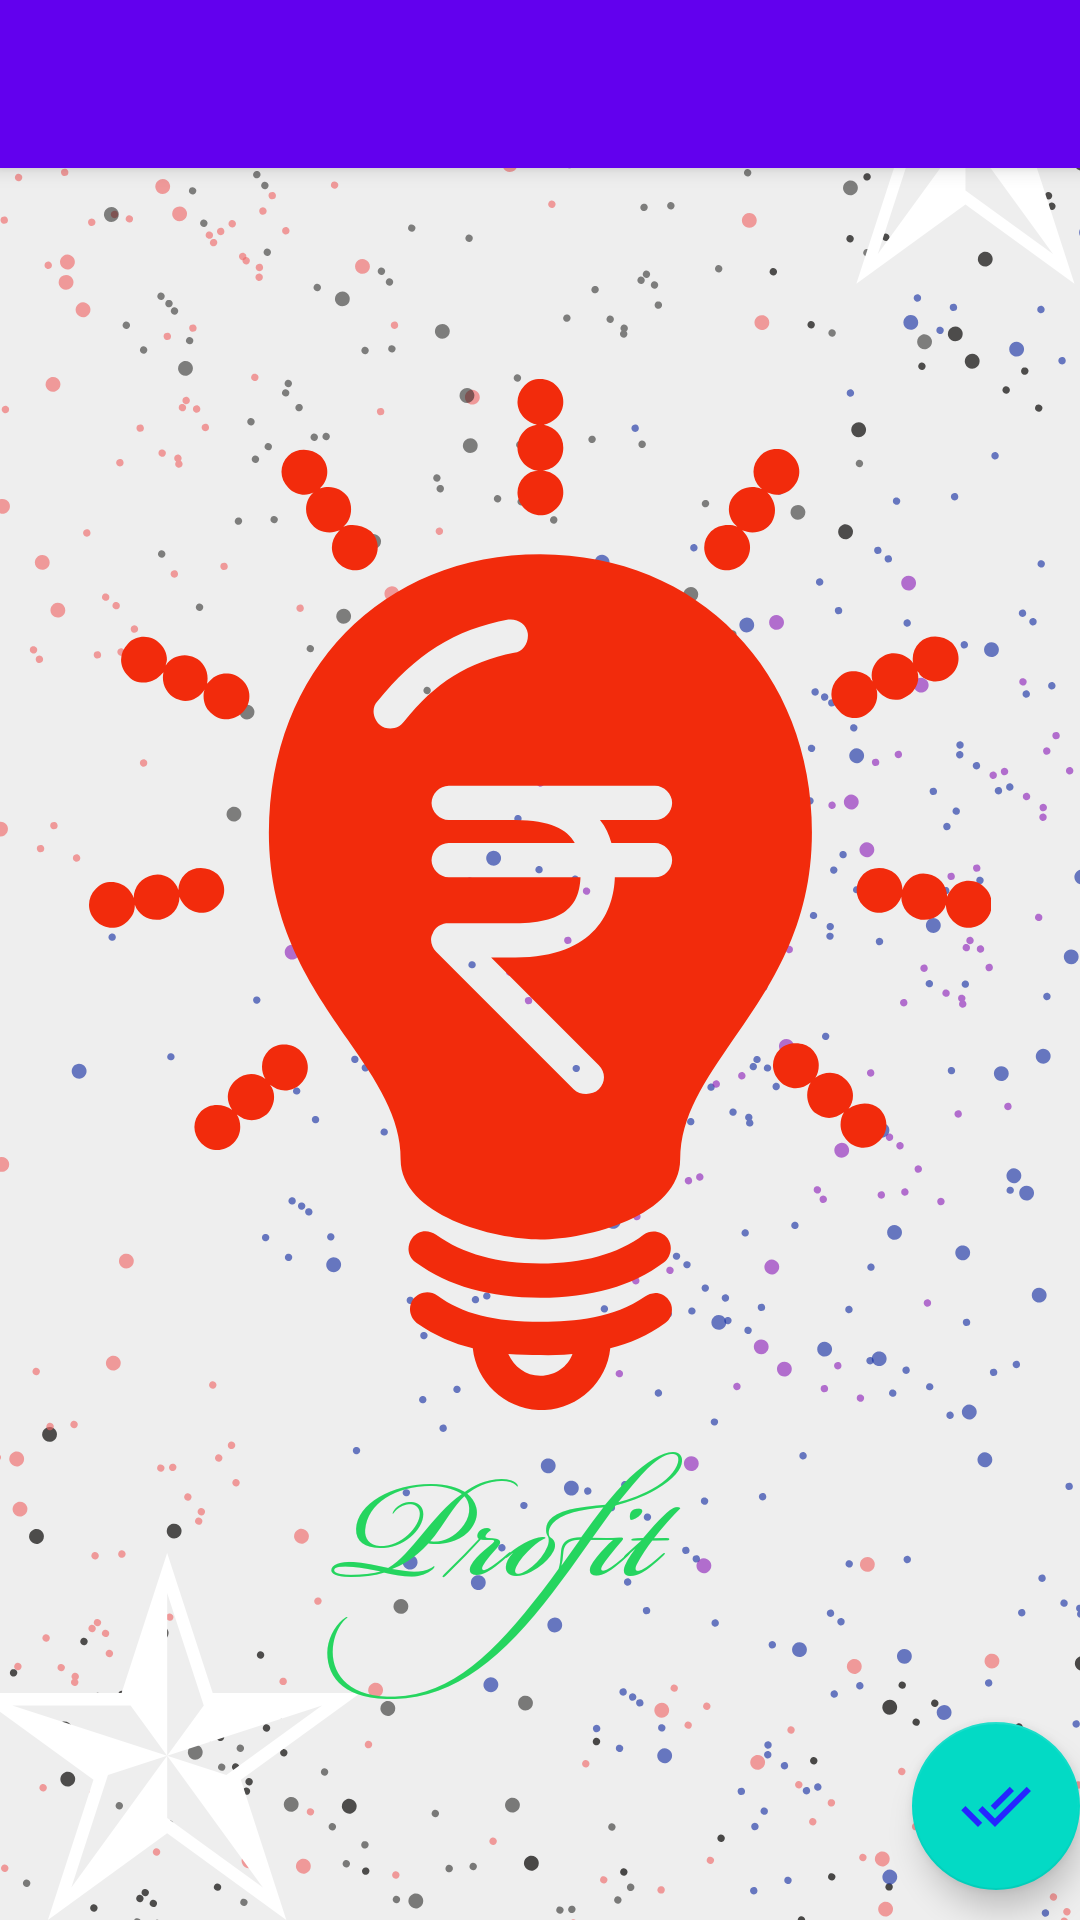

Produce the Android XML layout that renders to this screen, including the resource entries it uses.
<!-- AndroidManifest.xml: application theme AppTheme -->
<!-- res/layout/activity_grapg_drawable.xml -->
<?xml version="1.0" encoding="utf-8"?>
<androidx.drawerlayout.widget.DrawerLayout xmlns:android="http://schemas.android.com/apk/res/android"
    xmlns:app="http://schemas.android.com/apk/res-auto"
    xmlns:tools="http://schemas.android.com/tools"
    android:id="@+id/drawableLayout"
    android:layout_width="match_parent"
    android:layout_height="match_parent"
    android:background="@drawable/home"
    android:fitsSystemWindows="true"
    tools:context=".grapg_drawable"
    tools:openDrawer="start">

    <RelativeLayout
        android:layout_width="match_parent"
        android:layout_height="match_parent">


        <ImageView
            android:id="@+id/imageview1"
            android:layout_alignParentBottom="true"
            android:layout_width="match_parent"
            android:layout_height="wrap_content"/>


        <com.google.android.material.floatingactionbutton.FloatingActionButton
            android:id="@+id/fpb"
            android:layout_width="wrap_content"
            android:layout_height="wrap_content"
            android:layout_alignParentEnd="true"
            android:layout_marginBottom="10dp"
            android:layout_alignParentBottom="true"
            android:src="@drawable/sign_icon" />
    </RelativeLayout>

    <LinearLayout
        android:layout_width="match_parent"
        android:layout_height="match_parent"
        android:orientation="vertical">

        <androidx.appcompat.widget.Toolbar
            android:id="@+id/tool_bar"
            android:layout_width="match_parent"
            android:layout_height="?attr/actionBarSize"
            android:background="@color/colorPrimary"
            android:elevation="4dp"
            android:theme="@style/ThemeOverlay.AppCompat.Dark.ActionBar"
            app:popupTheme="@style/ThemeOverlay.AppCompat.Light" />

        <FrameLayout
            android:id="@+id/frame_container"
            android:layout_width="match_parent"
            android:layout_height="match_parent" />
    </LinearLayout>

    <com.google.android.material.navigation.NavigationView
        android:id="@+id/nav_view"
        android:layout_width="wrap_content"
        android:layout_height="match_parent"
        android:layout_gravity="start"
        app:headerLayout="@layout/nav_header"
        app:menu="@menu/drawable_menu" />


</androidx.drawerlayout.widget.DrawerLayout>
<!-- res/layout/nav_header.xml (included above) -->
<?xml version="1.0" encoding="utf-8"?>
<RelativeLayout xmlns:android="http://schemas.android.com/apk/res/android"
    android:layout_width="match_parent"
    android:layout_height="175dp"
    android:gravity="center"
    android:background="#DE09A6EF"
    android:orientation="vertical"
    android:theme="@style/ThemeOverlay.AppCompat.Dark">

    <ImageView
        android:id="@+id/img"
        android:layout_width="match_parent"
        android:layout_height="match_parent"

         />
    <TextView
        android:layout_width="match_parent"
        android:layout_height="match_parent"
        android:tag="Yash"
        android:text="Graph"
        android:textColor="#FFFFFF"
        android:textSize="75sp"
        android:textStyle="bold|italic"
        android:gravity="center"/>
    <TextView
        android:layout_width="wrap_content"
        android:layout_height="wrap_content"
        android:layout_alignParentBottom="true"
        android:layout_marginBottom="12sp"
        android:layout_alignParentEnd="true"
        android:gravity="center"
        android:maxHeight="105dp"
        android:text=" Yash Anand  "
        android:textColor="#FFffff"
        android:textSize="12sp"
        android:textStyle="bold|italic" />
    <TextView
        android:layout_width="wrap_content"
        android:layout_height="wrap_content"
        android:layout_marginTop="148dp"
        android:layout_alignParentBottom="true"
        android:layout_alignParentEnd="true"
        android:gravity="center"
        android:maxHeight="105dp"
        android:text="Motihari  College  Of  Engineering "
        android:textColor="#03FFE2"
        android:textSize="12sp"
        android:textStyle="bold|italic" />


</RelativeLayout>
<!-- resources referenced by this layout -->
<resources>
  <!-- drawable home: png bitmap (drawable, 235089 bytes) -->
  <!-- drawable sign_icon (drawable) -->
  <vector android:height="24dp" android:tint="#2526FF"
      android:viewportHeight="24.0" android:viewportWidth="24.0"
      android:width="24dp" xmlns:android="http://schemas.android.com/apk/res/android">
      <path android:fillColor="#FF000000" android:pathData="M18,7l-1.41,-1.41 -6.34,6.34 1.41,1.41L18,7zM22.24,5.59L11.66,16.17 7.48,12l-1.41,1.41L11.66,19l12,-12 -1.42,-1.41zM0.41,13.41L6,19l1.41,-1.41L1.83,12 0.41,13.41z"/>
  </vector>
  <style name="AppTheme" parent="Theme.AppCompat.Light.DarkActionBar">
          
          <item name="colorPrimary">@color/colorPrimary</item>
          <item name="colorPrimaryDark">@color/colorPrimaryDark</item>
          <item name="colorAccent">@color/colorAccent</item>
      </style>
  <!-- not gathered from this repository: default colours our renderer supplied (Android Studio template values) -->
  <color name="colorPrimary">#FF6200EE</color>
  <color name="colorPrimaryDark">#FF3700B3</color>
  <color name="colorAccent">#FF03DAC5</color>
</resources>
